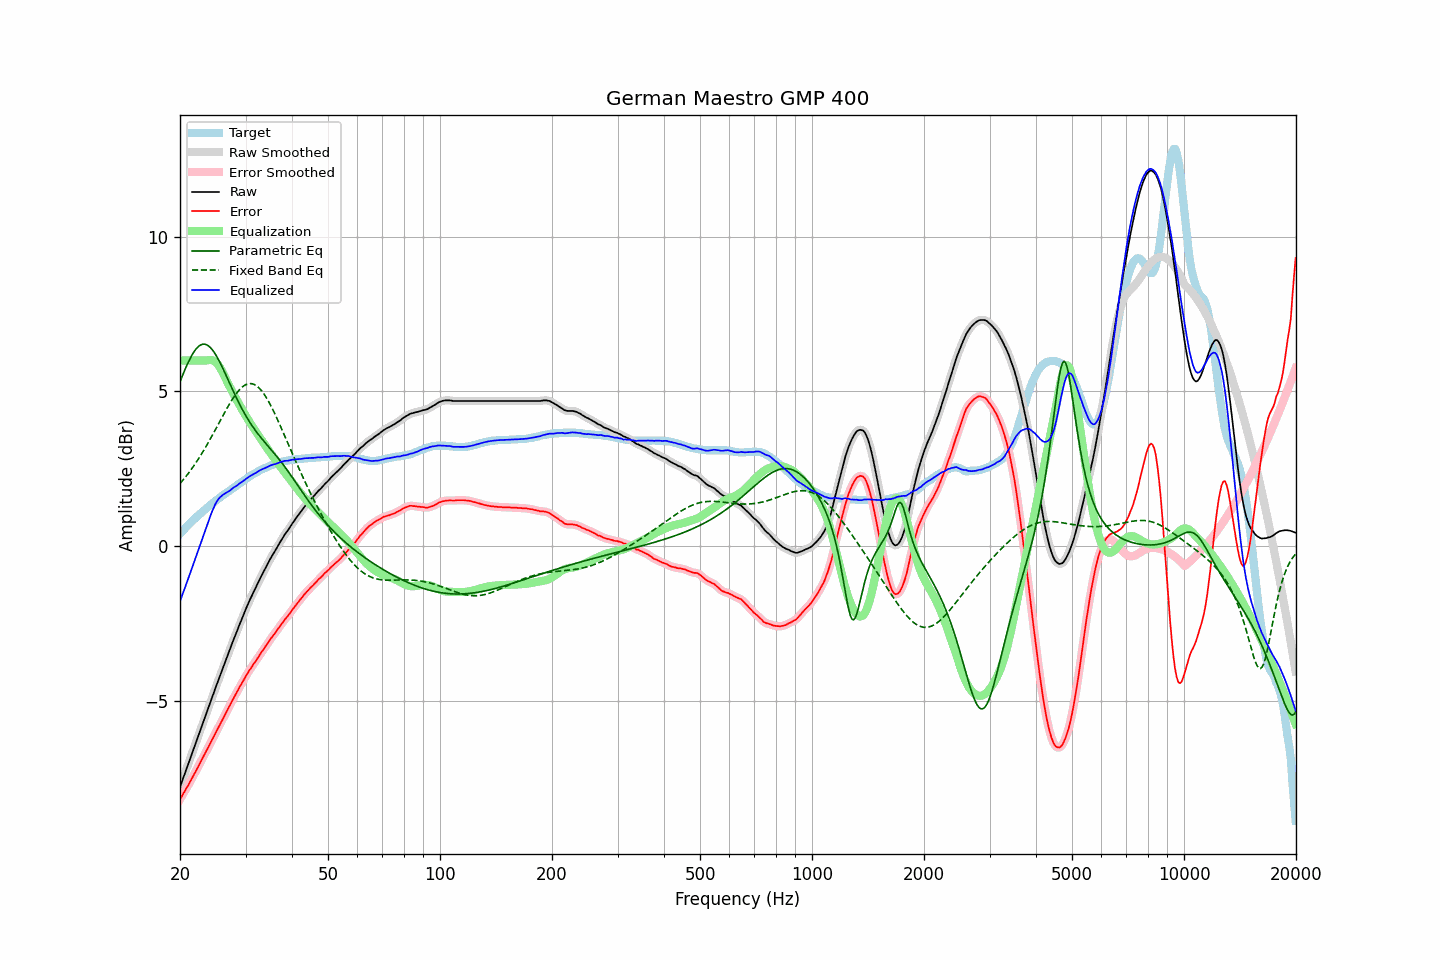

Data behind this chart, as committed beside it:
frequency, raw, error, smoothed, error_smoothed, equalization, parametric_eq, fixed_band_eq, equalized_raw, equalized_smoothed, target
20.00, -7.79, -8.19, -7.79, -8.19, 6.00, 5.31, 2.02, -1.79, -1.79, 0.40
20.20, -7.65, -8.11, -7.64, -8.10, 6.00, 5.44, 2.08, -1.65, -1.64, 0.46
20.40, -7.50, -8.00, -7.50, -8.01, 6.00, 5.57, 2.14, -1.50, -1.50, 0.51
20.61, -7.36, -7.93, -7.36, -7.92, 6.00, 5.70, 2.21, -1.36, -1.36, 0.57
20.81, -7.21, -7.82, -7.21, -7.83, 6.00, 5.82, 2.27, -1.21, -1.21, 0.62
21.02, -7.07, -7.75, -7.07, -7.74, 6.00, 5.93, 2.34, -1.07, -1.07, 0.68
21.23, -6.92, -7.65, -6.92, -7.65, 6.00, 6.04, 2.41, -0.92, -0.92, 0.73
21.44, -6.78, -7.55, -6.77, -7.55, 6.00, 6.14, 2.48, -0.78, -0.77, 0.78
21.66, -6.63, -7.46, -6.63, -7.46, 6.00, 6.23, 2.55, -0.63, -0.63, 0.83
21.87, -6.48, -7.35, -6.48, -7.36, 6.00, 6.31, 2.63, -0.48, -0.48, 0.88
22.09, -6.34, -7.26, -6.33, -7.26, 6.00, 6.38, 2.70, -0.34, -0.33, 0.93
22.31, -6.19, -7.16, -6.19, -7.16, 6.00, 6.43, 2.78, -0.19, -0.19, 0.98
22.54, -6.05, -7.07, -6.05, -7.07, 6.00, 6.48, 2.86, -0.05, -0.05, 1.02
22.76, -5.90, -6.96, -5.90, -6.97, 6.00, 6.51, 2.95, 0.10, 0.10, 1.07
22.99, -5.76, -6.87, -5.76, -6.87, 6.00, 6.53, 3.03, 0.24, 0.24, 1.11
23.22, -5.61, -6.77, -5.61, -6.77, 6.00, 6.53, 3.12, 0.39, 0.39, 1.16
23.45, -5.47, -6.67, -5.47, -6.67, 6.00, 6.52, 3.20, 0.54, 0.54, 1.20
23.69, -5.32, -6.57, -5.32, -6.57, 6.01, 6.50, 3.29, 0.69, 0.69, 1.25
23.92, -5.18, -6.46, -5.17, -6.47, 6.02, 6.46, 3.39, 0.84, 0.84, 1.29
24.16, -5.03, -6.36, -5.03, -6.37, 6.02, 6.41, 3.48, 0.99, 0.99, 1.34
24.40, -4.89, -6.26, -4.89, -6.26, 6.01, 6.35, 3.57, 1.12, 1.12, 1.38
24.65, -4.75, -6.17, -4.74, -6.16, 5.99, 6.29, 3.67, 1.24, 1.25, 1.42
24.89, -4.60, -6.05, -4.60, -6.06, 5.96, 6.21, 3.76, 1.36, 1.36, 1.46
25.14, -4.46, -5.95, -4.46, -5.95, 5.91, 6.12, 3.86, 1.45, 1.45, 1.50
25.39, -4.32, -5.85, -4.32, -5.85, 5.84, 6.02, 3.96, 1.53, 1.53, 1.54
25.65, -4.18, -5.76, -4.18, -5.76, 5.76, 5.92, 4.06, 1.58, 1.58, 1.58
25.91, -4.04, -5.66, -4.04, -5.66, 5.67, 5.82, 4.15, 1.63, 1.63, 1.62
26.16, -3.90, -5.55, -3.90, -5.55, 5.57, 5.71, 4.25, 1.67, 1.67, 1.66
26.43, -3.76, -5.45, -3.76, -5.45, 5.46, 5.60, 4.34, 1.70, 1.70, 1.69
26.69, -3.62, -5.35, -3.62, -5.35, 5.35, 5.48, 4.44, 1.73, 1.73, 1.73
26.96, -3.48, -5.25, -3.48, -5.25, 5.25, 5.37, 4.53, 1.77, 1.76, 1.77
27.23, -3.35, -5.15, -3.34, -5.15, 5.15, 5.25, 4.62, 1.80, 1.80, 1.80
27.50, -3.21, -5.05, -3.21, -5.04, 5.05, 5.14, 4.70, 1.84, 1.84, 1.84
27.77, -3.07, -4.94, -3.07, -4.94, 4.95, 5.03, 4.78, 1.88, 1.88, 1.88
28.05, -2.94, -4.85, -2.94, -4.85, 4.85, 4.92, 4.86, 1.91, 1.91, 1.91
28.33, -2.81, -4.76, -2.81, -4.75, 4.76, 4.81, 4.93, 1.95, 1.95, 1.95
28.62, -2.68, -4.67, -2.68, -4.66, 4.66, 4.70, 5.00, 1.98, 1.99, 1.99
28.90, -2.54, -4.57, -2.54, -4.57, 4.57, 4.60, 5.06, 2.03, 2.02, 2.03
29.19, -2.42, -4.48, -2.41, -4.48, 4.47, 4.50, 5.11, 2.06, 2.06, 2.06
29.48, -2.29, -4.38, -2.29, -4.38, 4.38, 4.40, 5.16, 2.10, 2.10, 2.10
29.78, -2.16, -4.30, -2.16, -4.29, 4.29, 4.30, 5.19, 2.13, 2.13, 2.14
30.08, -2.03, -4.20, -2.03, -4.20, 4.20, 4.21, 5.22, 2.17, 2.17, 2.17
30.38, -1.91, -4.12, -1.91, -4.11, 4.12, 4.12, 5.24, 2.21, 2.21, 2.21
30.68, -1.79, -4.03, -1.79, -4.03, 4.04, 4.04, 5.25, 2.25, 2.25, 2.24
30.99, -1.68, -3.96, -1.68, -3.95, 3.95, 3.96, 5.26, 2.28, 2.28, 2.28
31.30, -1.57, -3.88, -1.57, -3.88, 3.87, 3.88, 5.25, 2.31, 2.31, 2.31
31.61, -1.46, -3.80, -1.46, -3.80, 3.80, 3.81, 5.23, 2.34, 2.33, 2.34
31.93, -1.36, -3.73, -1.35, -3.72, 3.72, 3.73, 5.20, 2.36, 2.36, 2.37
32.24, -1.25, -3.64, -1.25, -3.65, 3.64, 3.66, 5.17, 2.40, 2.40, 2.40
32.57, -1.14, -3.57, -1.14, -3.57, 3.56, 3.60, 5.12, 2.43, 2.43, 2.43
32.89, -1.03, -3.49, -1.03, -3.49, 3.49, 3.53, 5.07, 2.46, 2.46, 2.46
33.22, -0.93, -3.41, -0.93, -3.41, 3.41, 3.47, 5.01, 2.48, 2.48, 2.48
33.55, -0.83, -3.33, -0.83, -3.33, 3.33, 3.40, 4.94, 2.50, 2.51, 2.51
33.89, -0.73, -3.26, -0.73, -3.26, 3.25, 3.34, 4.86, 2.53, 2.53, 2.53
34.23, -0.63, -3.18, -0.63, -3.18, 3.18, 3.28, 4.78, 2.55, 2.55, 2.55
34.57, -0.53, -3.11, -0.53, -3.10, 3.10, 3.22, 4.69, 2.58, 2.58, 2.58
34.92, -0.43, -3.03, -0.43, -3.03, 3.03, 3.16, 4.59, 2.60, 2.60, 2.60
35.27, -0.34, -2.96, -0.34, -2.96, 2.96, 3.10, 4.49, 2.62, 2.62, 2.62
35.62, -0.25, -2.89, -0.25, -2.89, 2.89, 3.04, 4.39, 2.64, 2.64, 2.64
35.97, -0.17, -2.82, -0.16, -2.82, 2.82, 2.98, 4.28, 2.65, 2.65, 2.66
... 635 more rows
